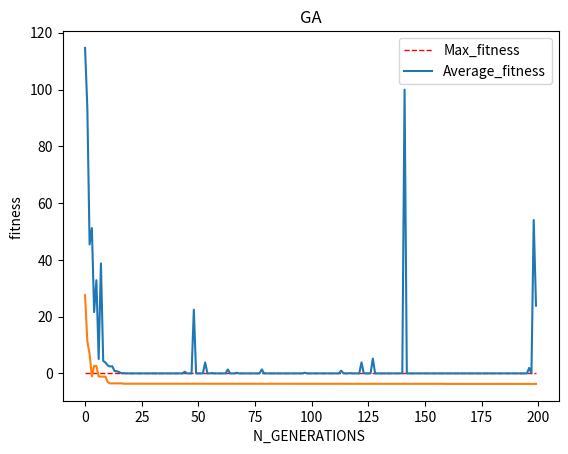

Here is the Python script that generated this plot:
# -*- coding: utf-8 -*-
# @Time : 29/12/22 上午 09:46
# [redacted]
# @Email : [email redacted]
# @File : My_Multiparameter_Ga.py
# @Project : pythonProject1


import numpy as np
import matplotlib.pyplot as plt
import pandas as pd
from matplotlib import cm

DNA_SIZE = 24  # 基因长度
POP_SIZE = 30  # 种群数量
CROSSOVER_RATE = 0.7  # 交叉概率
MUTATION_RATE = 0.005  # 变异概率
N_GENERATIONS = 200  # 迭代次数

X_BOUND = [-3, 3]  # 参数取值范围
Y_BOUND = [-3, 3]
length = 3  # 参数数目，即需要求解的未知数个数
Parameter_BOUND = [[-1, 1],
                   [-1, 1],
                   [-1, 1]]


# Parameter_BOUND = [[-2.048, 2.048],
#                    [-2.048, 2.048]
#                    ]


# 定义函数
def F(X):
    x = X[0]
    y = X[1]
    z=X[2]
    # return 3 * (1 - x) ** 2 * np.exp(-(x ** 2) - (y + 1) ** 2) - 10 * (x / 5 - x ** 3 - y ** 5) * np.exp(
    #     -x ** 2 - y ** 2) - 1 / 3 ** np.exp(-(x + 1) ** 2 - y ** 2)
    # return np.sin(x) + 1 + np.cos(x)
    return 100.0 * (y - x ** 2.0) ** 2.0 + (1 - x) ** 2.0+4*z


# 计算函数适应度值
def get_fitness(pop):
    X = translateDNA(pop, length, Parameter_BOUND)
    pred = F(X)
    # return (pred - np.min(
    #     pred)) + 1e-9  # 减去最小的适应度是为了防止适应度出现负数，通过这一步fitness的范围为[0, np.max(pred)-np.min(pred)],最后在加上一个很小的数防止出现为0的适应度
    return -(pred - np.max(pred))+ 1e-9     # 求函数最小值时的适应度函数


# 初始种群

def translateDNA(pop, length, Parameter_BOUND):  # pop表示种群矩阵，一行表示一个二进制编码表示的DNA，矩阵的行数为种群数目
    X = []
    for i in range(length):
        x_pop1 = pop[:, i:DNA_SIZE * length:length]  # 每隔几列取一个基因组成新的一个参数基因值
        x = x_pop1.dot(2 ** np.arange(DNA_SIZE)[::-1]) / float(2 ** DNA_SIZE - 1) * (Parameter_BOUND[i][1] - \
                                                                                     Parameter_BOUND[i][0]) + \
            Parameter_BOUND[i][0]
        X.append(x)

    return X


def crossover_and_mutation(pop, CROSSOVER_RATE, length):
    new_pop = []
    for father in pop:  # 遍历种群中的每一个个体，将该个体作为父亲
        child = father  # 孩子先得到父亲的全部基因（这里我把一串二进制串的那些0，1称为基因）
        if np.random.rand() < CROSSOVER_RATE:  # 产生子代时不是必然发生交叉，而是以一定的概率发生交叉
            mother = pop[np.random.randint(POP_SIZE)]  # 再种群中选择另一个个体，并将该个体作为母亲
            mother2 = pop[np.random.randint(POP_SIZE)]  # 再种群中选择另一个个体，并将该个体作为母亲
            cross_points = np.random.randint(low=0, high=DNA_SIZE)  # 随机产生交叉的点
            child[cross_points:DNA_SIZE] = mother[cross_points:DNA_SIZE]  # 孩子得到位于交叉点后的母亲的基因
            child[cross_points + DNA_SIZE:DNA_SIZE * length] = mother2[cross_points + DNA_SIZE:DNA_SIZE * length]
        mutation(child, MUTATION_RATE, length)  # 每个后代有一定的机率发生变异
        new_pop.append(child)

    return new_pop


def mutation(child, MUTATION_RATE, length):
    if np.random.rand() < MUTATION_RATE:  # 以MUTATION_RATE的概率进行变异
        mutate_point = np.random.randint(0, DNA_SIZE * length)  # 随机产生一个实数，代表要变异基因的位置
        mutate_point2 = np.random.randint(0, DNA_SIZE * length)  # 随机产生一个实数，代表要变异基因的位置
        child[mutate_point] = child[mutate_point] ^ 1  # 将变异点的二进制为反转
        child[mutate_point2] = child[mutate_point2] ^ 1  # 将变异点的二进制为反转


def select(pop, fitness):  # nature selection wrt pop's fitness  自然选择WRT pop的适应性
    idx = np.random.choice(np.arange(POP_SIZE), size=POP_SIZE, replace=True,
                           p=(fitness) / (fitness.sum()))  # 适应度越高，被选择的机会越高，而适应度低的，被选择的机会就低。
    return pop[idx]


def print_info(pop):
    fitness = get_fitness(pop)
    max_fitness_index = np.argmax(fitness)
    print("max_fitness:", fitness[max_fitness_index])
    X = translateDNA(pop, length, Parameter_BOUND)
    print("最优的基因型：", pop[max_fitness_index])
    # x = X[0][max_fitness_index]
    # y = X[1][max_fitness_index]
    # z=X[2][max_fitness_index]
    X=np.array(X)
    # print(X[...,max_fitness_index])
    print("(x, y,z):", X[...,max_fitness_index])
    # print("(x, y):", (x[max_fitness_index], y[max_fitness_index]))

    print('此时的函数值为：', F( X[...,max_fitness_index]))


def plot_2d(N_GENERATIONS, Max_fitness, Average_fitness):
    plt.ion()
    plt.plot(range(N_GENERATIONS), Max_fitness, label='Max_fitness', color='red', linewidth=1.0, linestyle='--')
    plt.plot(range(N_GENERATIONS), Average_fitness, label="Average_fitness")

    # df = pd.DataFrame(columns=['A', 'B'])
    # fig = df.plot(figsize=(10, 6))  # 创建图表对象，并复制给fig
    plt.title('GA')
    plt.xlabel('N_GENERATIONS ')
    plt.ylabel('fitness ')
    plt.legend(loc="upper right")  # 标签显示（一般称为图例）
    plt.ioff()
    plt.show()


if __name__ == "__main__":
    plt.ion()

    pop = np.random.randint(2, size=(POP_SIZE, DNA_SIZE * length))  # 生成初始种群  matrix (POP_SIZE, DNA_SIZE*length)

    Average_fitness = []
    Max_fitness = []
    Function_value = []
    for i in range(N_GENERATIONS):  # 迭代N代
        X = translateDNA(pop, length, Parameter_BOUND)
        pop = np.array(crossover_and_mutation(pop, CROSSOVER_RATE, length))   # 变异与交叉
        # F_values = F(translateDNA(pop)[0], translateDNA(pop)[1])#x, y --> Z matrix
        fitness = get_fitness(pop)
        pop = select(pop, fitness)  # 选择生成新的种群

        Average_fitness.append(np.mean(fitness))  # 每一代的平均是适应度
        Max_fitness.append(np.amin(fitness))  # 每一代的最大适应度值

        # 计算每一代的最优函数值
        max_fitness_index = np.argmax(fitness)
        X = translateDNA(pop, length, Parameter_BOUND)
        x = X[0][max_fitness_index]
        y = X[1][max_fitness_index]
        z= X[2][max_fitness_index]
        Function_value.append(F([x, y,z]))

    print_info(pop)
    plot_2d(N_GENERATIONS, Max_fitness, Average_fitness)

    plt.ion()
    plt.plot(range(N_GENERATIONS), Function_value)
    plt.ioff()
    plt.show()

    # # df = pd.DataFrame(np.random.rand(10, 2), columns=['A', 'B'])
    # # fig = df.plot(figsize=(10, 6))  # 创建图表对象，并复制给fig
    #
    # plt.plot( range(N_GENERATIONS),Max_fitness,label = 'Max_fitness',color = 'red',linewidth=1.0,linestyle='--')
    # plt.plot(range(N_GENERATIONS), Average_fitness ,label = "Average_fitness")
    #
    # # df = pd.DataFrame(columns=['A', 'B'])
    # # fig = df.plot(figsize=(10, 6))  # 创建图表对象，并复制给fig
    # plt.title('GA')
    # plt.xlabel('N_GENERATIONS ')
    # plt.ylabel('fitness ')
    # plt.legend(loc="upper right")  # 标签显示（一般称为图例）
    # plt.show()
